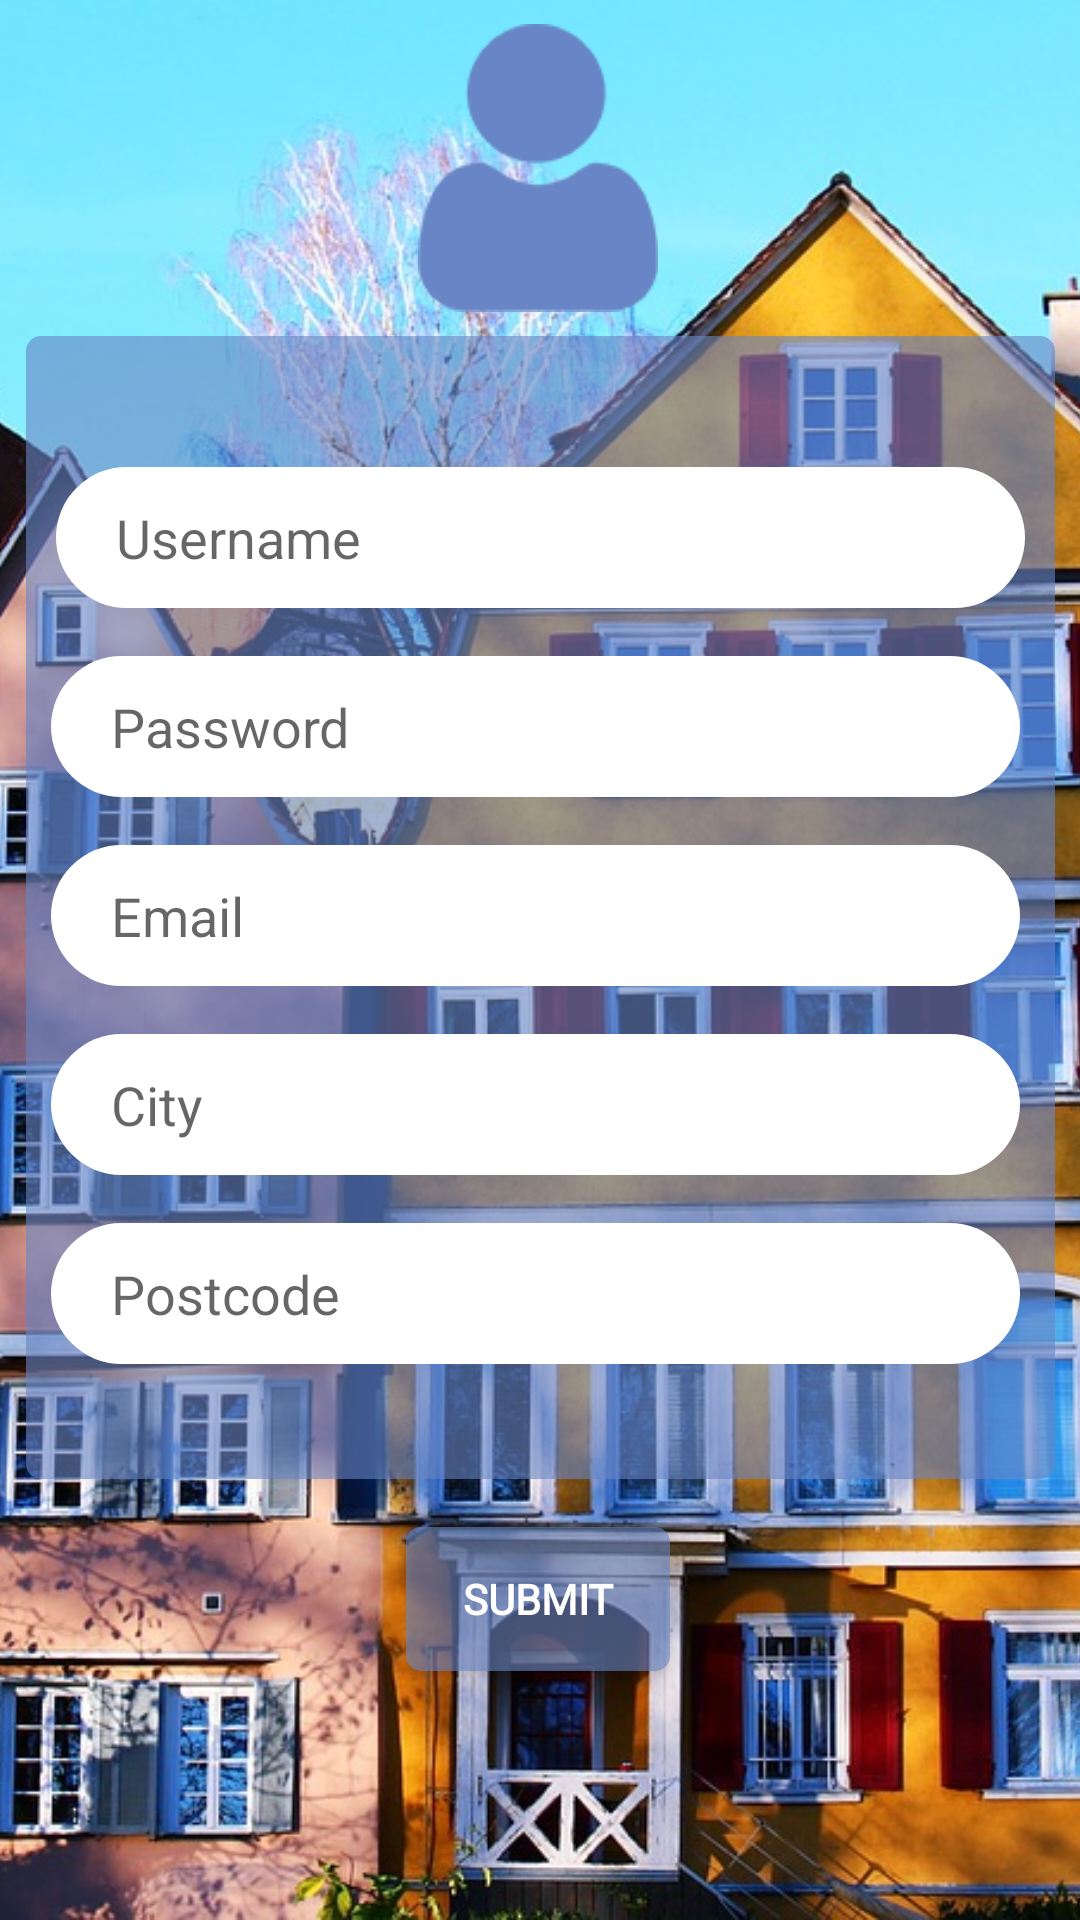

Android layout source for this screen:
<!-- AndroidManifest.xml: application theme AppTheme -->
<!-- res/layout/activity_register.xml -->
<?xml version="1.0" encoding="utf-8"?>
<androidx.constraintlayout.widget.ConstraintLayout xmlns:android="http://schemas.android.com/apk/res/android"
    xmlns:app="http://schemas.android.com/apk/res-auto"
    xmlns:tools="http://schemas.android.com/tools"
    android:layout_width="match_parent"
    android:layout_height="match_parent">

    <ImageView
        android:id="@+id/imageView5"
        android:layout_width="0dp"
        android:layout_height="0dp"
        android:contentDescription="@string/description_bg_image"
        android:scaleType="centerCrop"
        app:layout_constraintBottom_toBottomOf="parent"
        app:layout_constraintEnd_toEndOf="parent"
        app:layout_constraintHorizontal_bias="0.0"
        app:layout_constraintStart_toStartOf="parent"
        app:layout_constraintTop_toTopOf="parent"
        app:layout_constraintVertical_bias="0.0"
        app:srcCompat="@drawable/tubingen_1280"
        tools:srcCompat="@drawable/tubingen_1280" />

    <ImageView
        android:id="@+id/register_image"
        android:layout_width="80dp"
        android:layout_height="96dp"
        android:layout_marginTop="8dp"
        android:layout_marginBottom="8dp"
        android:scaleType="fitXY"
        app:layout_constraintEnd_toEndOf="parent"
        app:layout_constraintHorizontal_bias="0.498"
        app:layout_constraintStart_toStartOf="parent"
        app:layout_constraintTop_toTopOf="parent"
        app:srcCompat="@drawable/user_icon" />

    <Button
        android:id="@+id/submitButton"
        android:layout_width="wrap_content"
        android:layout_height="48dp"
        android:layout_marginTop="16dp"
        android:background="@drawable/rounded_corner"
        android:fontFamily="@font/aclonica"
        android:text="@string/register_submit_button"
        android:textColor="#FFFFFF"
        android:textStyle="bold"
        app:layout_constraintEnd_toEndOf="parent"
        app:layout_constraintHorizontal_bias="0.498"
        app:layout_constraintStart_toStartOf="parent"
        app:layout_constraintTop_toBottomOf="@+id/imageView7" />


    <ImageView
        android:id="@+id/imageView7"
        android:layout_width="343dp"
        android:layout_height="381dp"
        android:layout_marginStart="16dp"
        android:layout_marginTop="8dp"
        android:layout_marginEnd="16dp"
        android:contentDescription="@string/description_bg_dialog"
        app:layout_constraintEnd_toEndOf="parent"
        app:layout_constraintStart_toStartOf="parent"
        app:layout_constraintTop_toBottomOf="@+id/register_image"
        app:srcCompat="@drawable/rounded_corner" />

    <EditText
        android:id="@+id/inputUsername"
        android:layout_width="323dp"
        android:layout_height="47dp"
        android:layout_marginStart="16dp"
        android:layout_marginEnd="16dp"
        android:background="@drawable/rounded_white"
        android:ems="10"
        android:hint="@string/username_hint"
        android:autofillHints="@string/register_username"
        android:inputType="textPersonName"
        android:maxLength="25"
        android:paddingStart="20dp"
        android:paddingEnd="20dp"
        app:layout_constraintBottom_toBottomOf="@+id/imageView7"
        app:layout_constraintEnd_toEndOf="@+id/imageView7"
        app:layout_constraintStart_toStartOf="@+id/imageView7"
        app:layout_constraintTop_toTopOf="@+id/imageView7"
        app:layout_constraintVertical_bias="0.131" />

    <EditText
        android:id="@+id/inputPassword"
        android:layout_width="323dp"
        android:layout_height="47dp"
        android:layout_marginStart="16dp"
        android:layout_marginTop="16dp"
        android:layout_marginEnd="16dp"
        android:background="@drawable/rounded_white"
        android:ems="10"
        android:hint="@string/password_hint"
        android:inputType="textPassword"
        android:autofillHints="@string/password_hint"
        android:maxLength="25"
        android:paddingStart="20dp"
        android:paddingEnd="20dp"
        android:textColor="#971B1B"
        app:layout_constraintEnd_toEndOf="@+id/imageView7"
        app:layout_constraintHorizontal_bias="0.666"
        app:layout_constraintStart_toStartOf="@+id/imageView7"
        app:layout_constraintTop_toBottomOf="@+id/inputUsername" />

    <EditText
        android:id="@+id/inputEmail"
        android:layout_width="323dp"
        android:layout_height="47dp"
        android:layout_marginStart="16dp"
        android:layout_marginTop="16dp"
        android:layout_marginEnd="16dp"
        android:background="@drawable/rounded_white"
        android:ems="10"
        android:hint="@string/regsiter_email_hint"
        android:inputType="textEmailAddress"
        android:autofillHints="@string/regsiter_email_hint"
        android:maxLength="80"
        android:paddingStart="20dp"
        android:paddingEnd="20dp"
        app:layout_constraintEnd_toEndOf="@+id/imageView7"
        app:layout_constraintHorizontal_bias="0.666"
        app:layout_constraintStart_toStartOf="@+id/imageView7"
        app:layout_constraintTop_toBottomOf="@+id/inputPassword" />

    <EditText
        android:id="@+id/inputCity"
        android:layout_width="323dp"
        android:layout_height="47dp"
        android:layout_marginStart="16dp"
        android:layout_marginTop="16dp"
        android:layout_marginEnd="16dp"
        android:background="@drawable/rounded_white"
        android:ems="10"
        android:hint="@string/regsiter_city_hint"
        android:inputType="textNoSuggestions"
        android:autofillHints="@string/regsiter_city_hint"
        android:maxLength="30"
        android:digits="ABCDEFGHIJKLMNOPQRSTUVWXYZabcdefghijklmnopqrstuvwxyz"
        android:paddingStart="20dp"
        android:paddingEnd="20dp"
        app:layout_constraintEnd_toEndOf="@+id/imageView7"
        app:layout_constraintHorizontal_bias="0.666"
        app:layout_constraintStart_toStartOf="@+id/imageView7"
        app:layout_constraintTop_toBottomOf="@+id/inputEmail" />

    <EditText
        android:id="@+id/inputPostCode"
        android:layout_width="323dp"
        android:layout_height="47dp"
        android:layout_marginStart="16dp"
        android:layout_marginTop="16dp"
        android:layout_marginEnd="16dp"
        android:background="@drawable/rounded_white"
        android:ems="10"
        android:hint="@string/register_postcode_hint"
        android:inputType="number"
        android:autofillHints="@string/register_postcode_hint"
        android:maxLength="5"
        android:digits="0123456789"
        android:paddingStart="20dp"
        android:paddingEnd="20dp"
        app:layout_constraintEnd_toEndOf="@+id/imageView7"
        app:layout_constraintHorizontal_bias="0.666"
        app:layout_constraintStart_toStartOf="@+id/imageView7"
        app:layout_constraintTop_toBottomOf="@+id/inputCity" />

</androidx.constraintlayout.widget.ConstraintLayout>
<!-- resources referenced by this layout -->
<resources>
  <!-- drawable rounded_corner (drawable) -->
  <?xml version="1.0" encoding="utf-8"?>
  <shape xmlns:android="http://schemas.android.com/apk/res/android"
      android:shape="rectangle">
      <corners android:radius="5dp" />
  
      <solid android:color="#996886c5" />
  
  </shape>
  <!-- drawable rounded_white (drawable) -->
  <?xml version="1.0" encoding="utf-8"?>
  <shape xmlns:android="http://schemas.android.com/apk/res/android"
      android:shape="rectangle">
      <corners android:radius="40dp" />
      <stroke android:radius="0.1dp"/>
      <solid android:color="#ffffff"/>
  
  </shape>
  <!-- drawable tubingen_1280: jpg bitmap (drawable, 427038 bytes) -->
  <!-- drawable user_icon: png bitmap (drawable, 2159 bytes) -->
  <string name="description_bg_dialog" translatable="false">This is the background view of the input dialogs. The user can type in all the information, which is needed to create a new account or login.</string>
  <string name="description_bg_image" translatable="false">This is the background view of our application. It shows some houses in Tuebingen (Germany).</string>
  <string name="password_hint" translatable="false">Password</string>
  <string name="register_postcode_hint" translatable="false">Postcode</string>
  <string name="register_submit_button" translatable="false">Submit</string>
  <string name="register_username" translatable="false">Username</string>
  <string name="regsiter_city_hint" translatable="false">City</string>
  <string name="regsiter_email_hint" translatable="false">Email</string>
  <string name="username_hint" translatable="false">Username</string>
  <style name="AppTheme" parent="Theme.MaterialComponents.Light.Bridge">
          
          <item name="colorPrimary">@color/colorPrimary</item>
          <item name="colorPrimaryDark">@color/colorPrimary</item>
          <item name="colorAccent">@color/colorAccent</item>
      </style>
  <color name="colorPrimary">#6886c5</color>
  <color name="colorAccent">#f9f9f9</color>
</resources>
